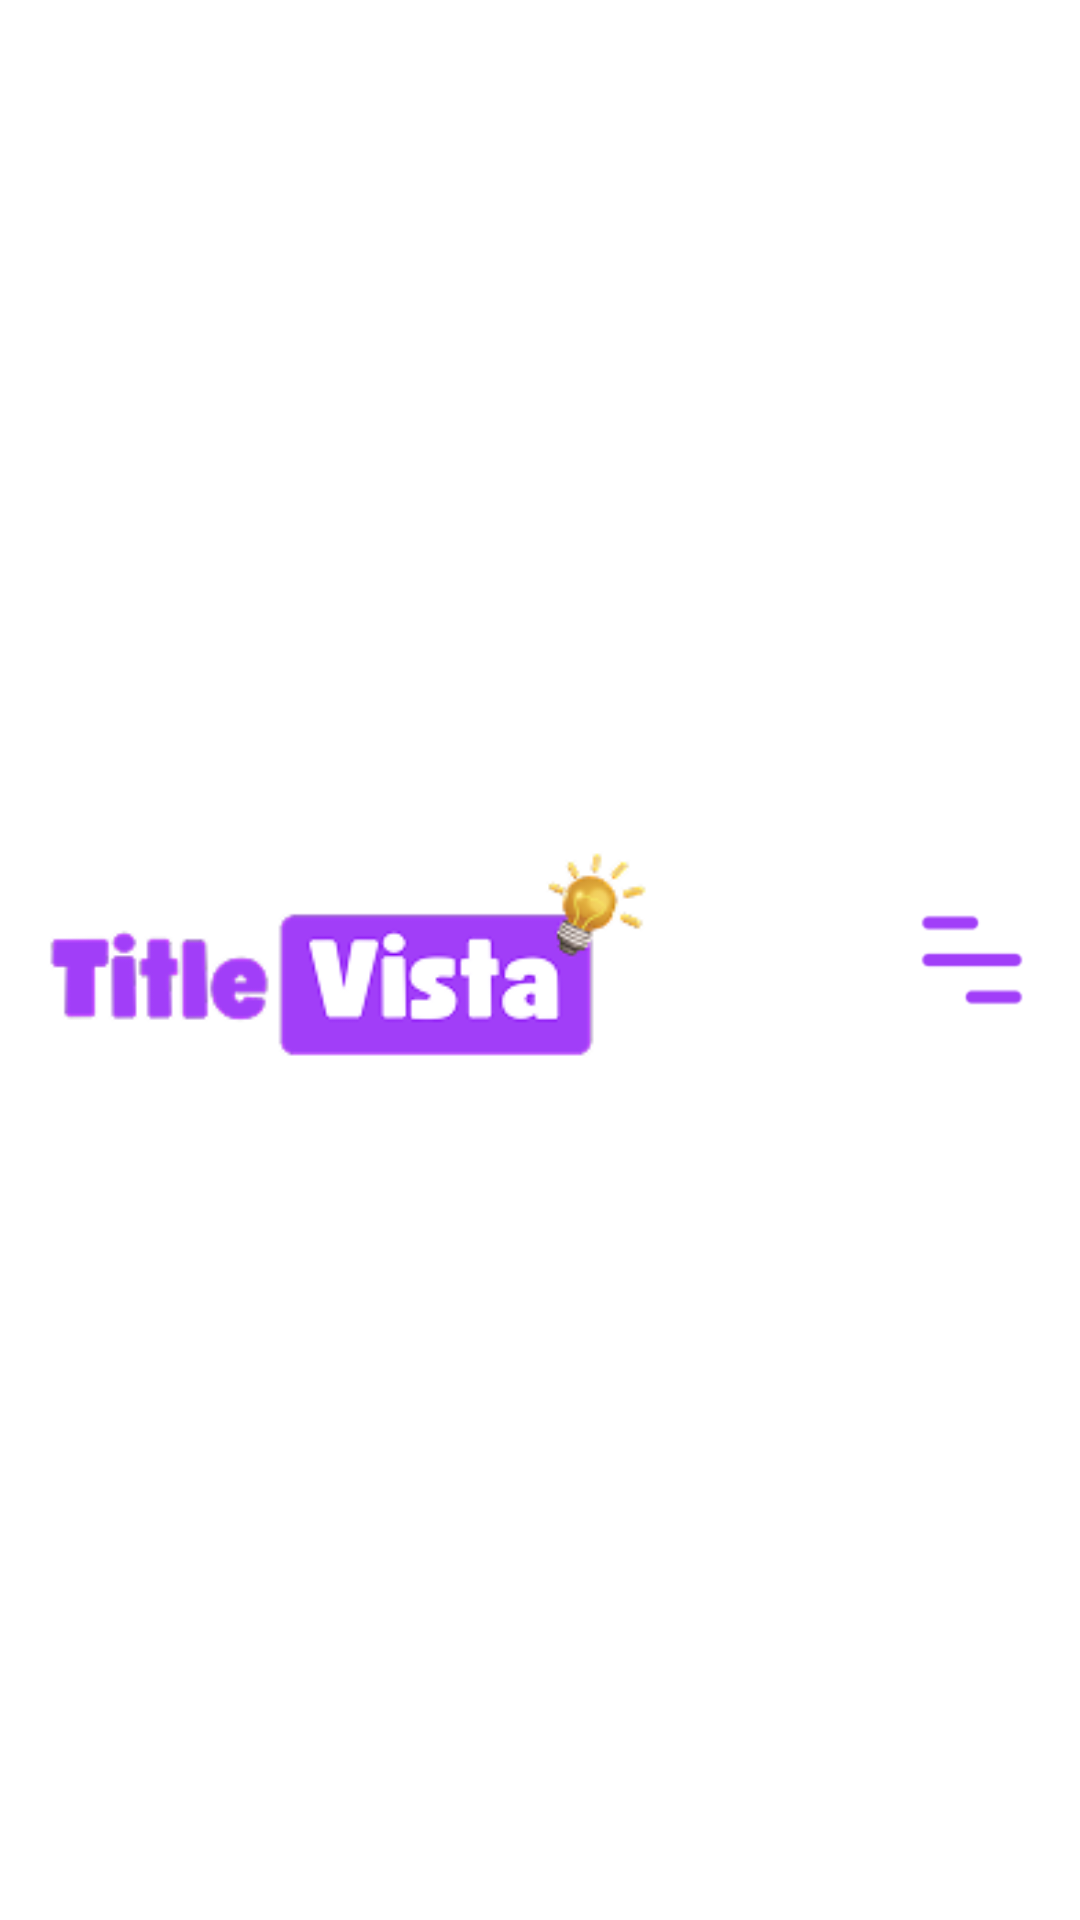

Android layout source for this screen:
<!-- AndroidManifest.xml: application theme Theme.TitleVista -->
<!-- res/layout/header.xml -->
<?xml version="1.0" encoding="utf-8"?>
<RelativeLayout xmlns:android="http://schemas.android.com/apk/res/android"
    android:layout_width="match_parent"
    android:layout_height="100dp"
    android:background="@color/white"
    android:padding="16dp">

    
    <ImageView
        android:id="@+id/title_logo"
        android:layout_width="200dp"
        android:layout_height="800dp"
        android:layout_centerVertical="true"
        android:src="@drawable/titlevistalogo"
        android:scaleType="fitCenter"/>

    
    <ImageButton
        android:id="@+id/menu_button"
        android:layout_width="40dp"
        android:layout_height="40dp"
        android:layout_alignParentEnd="true"
        android:layout_centerVertical="true"
        android:background="?attr/selectableItemBackgroundBorderless"
        android:src="@drawable/navbarlogo"
        android:scaleType="fitCenter"
        android:contentDescription="Menu"/>

</RelativeLayout>
<!-- resources referenced by this layout -->
<resources>
  <!-- drawable navbarlogo: png bitmap (drawable, 557 bytes) -->
  <!-- drawable titlevistalogo: png bitmap (drawable, 9639 bytes) -->
  <style name="Theme.TitleVista" parent="android:Theme.Material.Light.NoActionBar" />
  <!-- not gathered from this repository: default colours our renderer supplied (Android Studio template values) -->
  <color name="white">#FFFFFFFF</color>
</resources>
